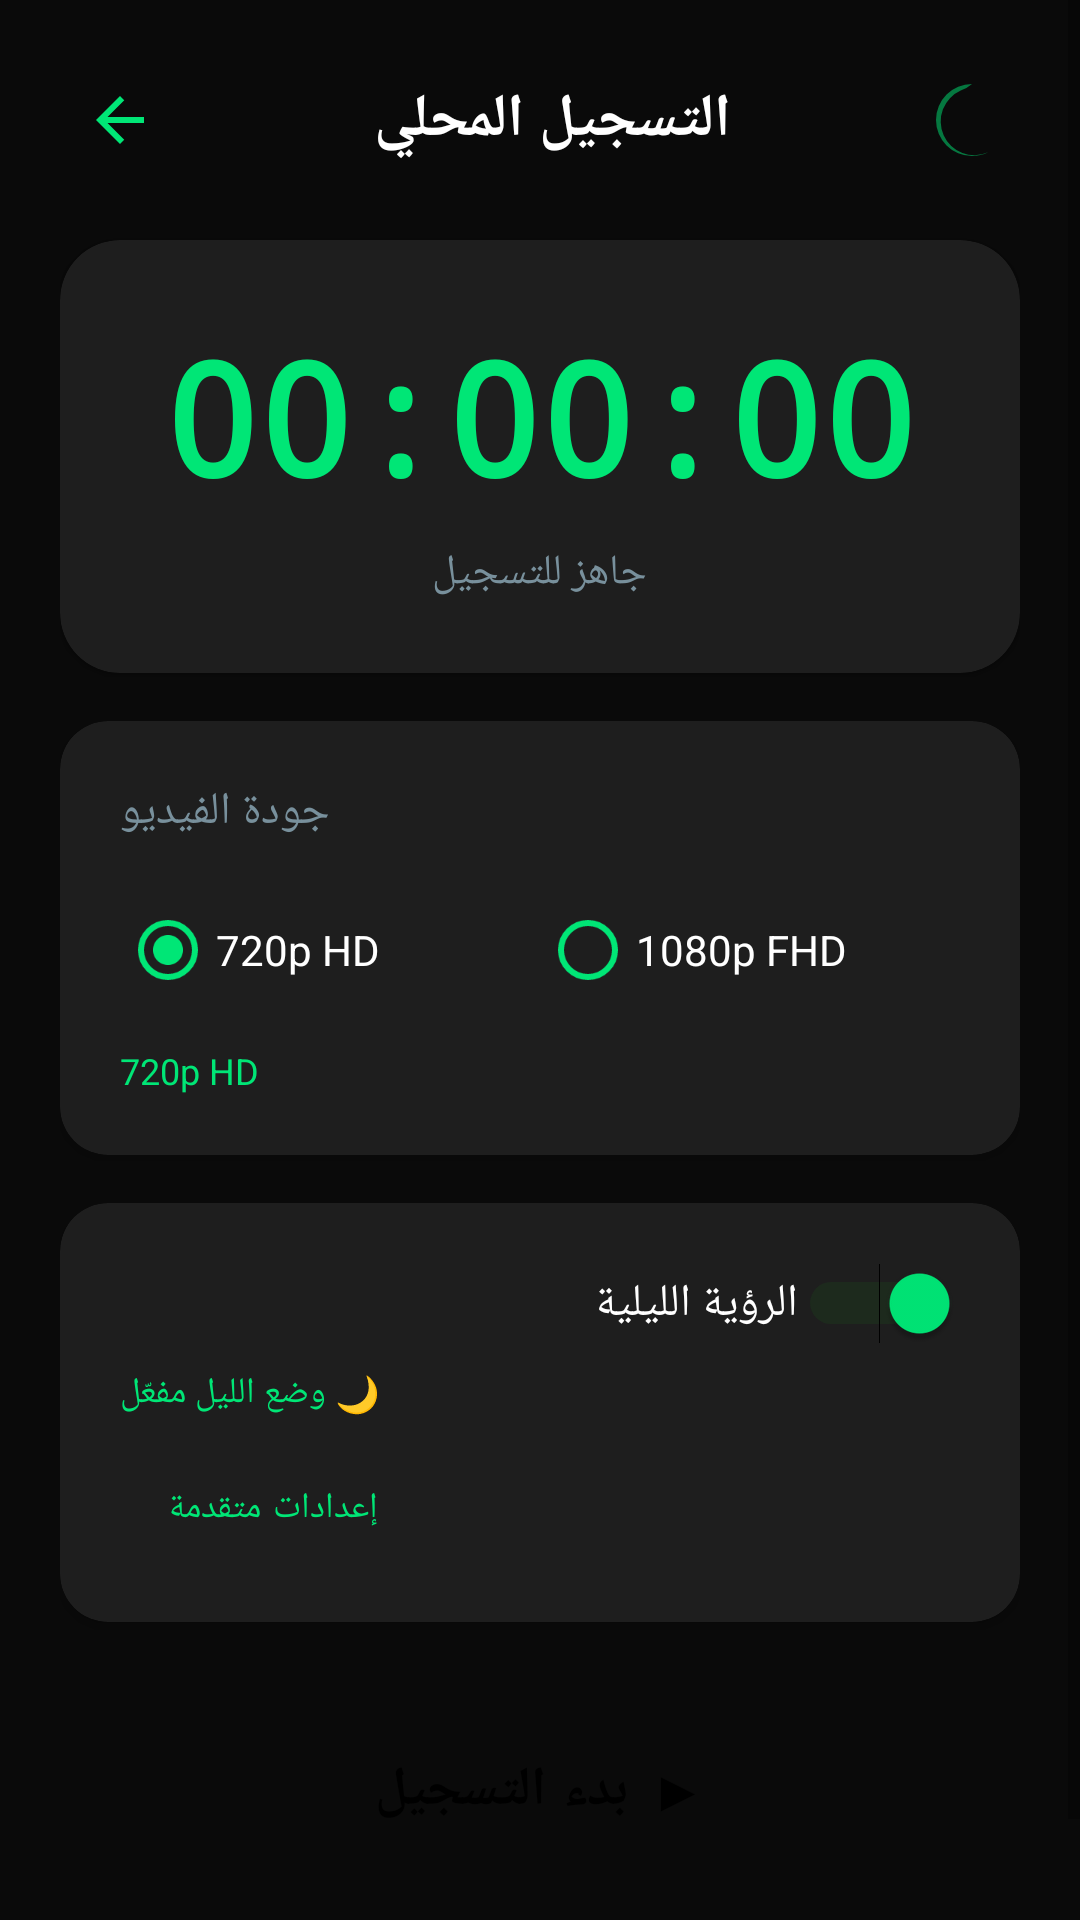

Reconstruct the res/layout file that produces this screen, plus the resources it refers to.
<!-- AndroidManifest.xml: application theme Theme.NightVisionCamera -->
<!-- res/layout/activity_local_recording.xml -->
<?xml version="1.0" encoding="utf-8"?>
<ScrollView
    xmlns:android="http://schemas.android.com/apk/res/android"
    xmlns:app="http://schemas.android.com/apk/res-auto"
    android:layout_width="match_parent"
    android:layout_height="match_parent"
    android:background="@color/bg_primary"
    android:fillViewport="true">

    <LinearLayout
        android:layout_width="match_parent"
        android:layout_height="wrap_content"
        android:orientation="vertical"
        android:padding="20dp">

        
        <LinearLayout
            android:layout_width="match_parent"
            android:layout_height="wrap_content"
            android:orientation="horizontal"
            android:gravity="center_vertical"
            android:layout_marginBottom="20dp">

            <ImageButton
                android:id="@+id/btnBack"
                android:layout_width="40dp"
                android:layout_height="40dp"
                android:src="@drawable/ic_arrow_back"
                android:tint="@color/accent_green"
                android:background="?attr/selectableItemBackgroundBorderless"
                android:contentDescription="رجوع"/>

            <TextView
                android:layout_width="0dp"
                android:layout_height="wrap_content"
                android:layout_weight="1"
                android:text="التسجيل المحلي"
                android:textSize="20sp"
                android:textColor="@color/text_primary"
                android:textStyle="bold"
                android:gravity="center"/>

            <ImageView
                android:id="@+id/ivMoonIndicator"
                android:layout_width="32dp"
                android:layout_height="32dp"
                android:src="@drawable/ic_moon"
                android:tint="@color/accent_green"
                android:alpha="0.5"/>
        </LinearLayout>

        
        <androidx.cardview.widget.CardView
            android:layout_width="match_parent"
            android:layout_height="wrap_content"
            app:cardBackgroundColor="@color/bg_card"
            app:cardCornerRadius="20dp"
            android:layout_marginBottom="16dp">

            <LinearLayout
                android:layout_width="match_parent"
                android:layout_height="wrap_content"
                android:orientation="vertical"
                android:padding="24dp"
                android:gravity="center">

                
                <View
                    android:id="@+id/recordingIndicator"
                    android:layout_width="12dp"
                    android:layout_height="12dp"
                    android:background="@drawable/recording_dot"
                    android:visibility="gone"
                    android:layout_marginBottom="8dp"/>

                <TextView
                    android:id="@+id/tvTimer"
                    android:layout_width="wrap_content"
                    android:layout_height="wrap_content"
                    android:text="00:00:00"
                    android:textSize="52sp"
                    android:textColor="@color/accent_green"
                    android:fontFamily="monospace"
                    android:textStyle="bold"/>

                <TextView
                    android:id="@+id/tvStatus"
                    android:layout_width="wrap_content"
                    android:layout_height="wrap_content"
                    android:text="جاهز للتسجيل"
                    android:textSize="14sp"
                    android:textColor="@color/text_secondary"
                    android:layout_marginTop="8dp"/>
            </LinearLayout>
        </androidx.cardview.widget.CardView>

        
        <androidx.cardview.widget.CardView
            android:layout_width="match_parent"
            android:layout_height="wrap_content"
            app:cardBackgroundColor="@color/bg_card"
            app:cardCornerRadius="16dp"
            android:layout_marginBottom="16dp">

            <LinearLayout
                android:layout_width="match_parent"
                android:layout_height="wrap_content"
                android:orientation="vertical"
                android:padding="20dp">

                <TextView
                    android:layout_width="wrap_content"
                    android:layout_height="wrap_content"
                    android:text="جودة الفيديو"
                    android:textSize="15sp"
                    android:textColor="@color/text_secondary"
                    android:layout_marginBottom="12dp"/>

                <RadioGroup
                    android:id="@+id/rgQuality"
                    android:layout_width="match_parent"
                    android:layout_height="wrap_content"
                    android:orientation="horizontal">

                    <RadioButton
                        android:id="@+id/rb720p"
                        android:layout_width="0dp"
                        android:layout_height="48dp"
                        android:layout_weight="1"
                        android:text="720p HD"
                        android:textColor="@color/text_primary"
                        android:buttonTint="@color/accent_green"
                        android:checked="true"/>

                    <RadioButton
                        android:id="@+id/rb1080p"
                        android:layout_width="0dp"
                        android:layout_height="48dp"
                        android:layout_weight="1"
                        android:text="1080p FHD"
                        android:textColor="@color/text_primary"
                        android:buttonTint="@color/accent_green"/>
                </RadioGroup>

                <TextView
                    android:id="@+id/tvSelectedQuality"
                    android:layout_width="wrap_content"
                    android:layout_height="wrap_content"
                    android:text="720p HD"
                    android:textSize="12sp"
                    android:textColor="@color/accent_green"
                    android:layout_marginTop="8dp"/>
            </LinearLayout>
        </androidx.cardview.widget.CardView>

        
        <androidx.cardview.widget.CardView
            android:layout_width="match_parent"
            android:layout_height="wrap_content"
            app:cardBackgroundColor="@color/bg_card"
            app:cardCornerRadius="16dp"
            android:layout_marginBottom="24dp">

            <LinearLayout
                android:layout_width="match_parent"
                android:layout_height="wrap_content"
                android:orientation="vertical"
                android:padding="20dp">

                <LinearLayout
                    android:layout_width="match_parent"
                    android:layout_height="wrap_content"
                    android:orientation="horizontal"
                    android:gravity="center_vertical">

                    <TextView
                        android:layout_width="0dp"
                        android:layout_height="wrap_content"
                        android:layout_weight="1"
                        android:text="الرؤية الليلية"
                        android:textSize="15sp"
                        android:textColor="@color/text_primary"/>

                    <Switch
                        android:id="@+id/switchNightVision"
                        android:layout_width="wrap_content"
                        android:layout_height="wrap_content"
                        android:checked="true"
                        android:thumbTint="@color/accent_green"
                        android:trackTint="#1B4D1B"/>
                </LinearLayout>

                <TextView
                    android:id="@+id/tvNightStatus"
                    android:layout_width="wrap_content"
                    android:layout_height="wrap_content"
                    android:text="🌙 وضع الليل مفعّل"
                    android:textSize="12sp"
                    android:textColor="@color/accent_green"
                    android:layout_marginTop="8dp"/>

                <Button
                    android:id="@+id/btnNightSettings"
                    android:layout_width="wrap_content"
                    android:layout_height="36dp"
                    android:text="إعدادات متقدمة"
                    android:textSize="12sp"
                    android:paddingStart="16dp"
                    android:paddingEnd="16dp"
                    android:textColor="@color/accent_green"
                    style="@style/Widget.MaterialComponents.Button.OutlinedButton"
                    app:strokeColor="@color/accent_green_dim"
                    android:layout_marginTop="12dp"/>
            </LinearLayout>
        </androidx.cardview.widget.CardView>

        
        <Button
            android:id="@+id/btnStartStop"
            android:layout_width="match_parent"
            android:layout_height="64dp"
            android:text="▶ بدء التسجيل"
            android:textSize="18sp"
            android:textColor="#000000"
            android:textStyle="bold"
            android:backgroundTint="@color/accent_green"
            style="@style/Widget.MaterialComponents.Button"
            app:cornerRadius="16dp"/>

        <TextView
            android:layout_width="match_parent"
            android:layout_height="wrap_content"
            android:text="يعمل في الخلفية عند قفل الشاشة · بدون صوت · MP4"
            android:textSize="11sp"
            android:textColor="@color/text_secondary"
            android:gravity="center"
            android:layout_marginTop="12dp"/>

    </LinearLayout>
</ScrollView>
<!-- resources referenced by this layout -->
<resources>
  <color name="accent_green">#00E676</color>
  <color name="bg_card">#1E1E1E</color>
  <color name="bg_primary">#0A0A0A</color>
  <color name="text_primary">#FFFFFF</color>
  <color name="text_secondary">#78909C</color>
  <!-- drawable ic_arrow_back (drawable) -->
  <?xml version="1.0" encoding="utf-8"?>
  <vector xmlns:android="http://schemas.android.com/apk/res/android" android:width="24dp" android:height="24dp" android:viewportWidth="24" android:viewportHeight="24">
      <path android:fillColor="#00E676" android:pathData="M20,11H7.83L13.42,5.41L12,4L4,12L12,20L13.41,18.59L7.83,13H20V11Z"/>
  </vector>
  <!-- drawable ic_moon (drawable) -->
  <?xml version="1.0" encoding="utf-8"?>
  <vector xmlns:android="http://schemas.android.com/apk/res/android" android:width="24dp" android:height="24dp" android:viewportWidth="24" android:viewportHeight="24">
      <path android:fillColor="#00E676" android:pathData="M12,3a9,9 0,0 0,0 18,9.1 9.1,0 0,0 4.04,-0.94A7,7 0,0 1,9.17 4.65,8.94 8.94,0 0,0 12,3Z"/>
  </vector>
  <!-- drawable recording_dot (drawable) -->
  <?xml version="1.0" encoding="utf-8"?>
  <shape xmlns:android="http://schemas.android.com/apk/res/android" android:shape="oval"><solid android:color="#FF1744"/></shape>
  <style name="Theme.NightVisionCamera" parent="Theme.MaterialComponents.DayNight.NoActionBar">
          <item name="colorPrimary">@color/colorPrimary</item>
          <item name="colorPrimaryVariant">@color/colorPrimaryVariant</item>
          <item name="colorOnPrimary">@color/colorOnPrimary</item>
          <item name="colorSecondary">@color/colorSecondary</item>
          <item name="colorOnSecondary">@color/colorOnSecondary</item>
          <item name="android:colorBackground">@color/colorBackground</item>
          <item name="colorSurface">@color/colorSurface</item>
          <item name="colorOnSurface">@color/colorOnSurface</item>
          <item name="colorError">@color/colorError</item>
          <item name="colorOnError">@color/colorOnError</item>
          <item name="android:statusBarColor">@color/bg_primary</item>
          <item name="android:navigationBarColor">@color/bg_primary</item>
          <item name="android:windowBackground">@color/bg_primary</item>
      </style>
  <color name="colorPrimary">#00E676</color>
  <color name="colorPrimaryVariant">#00C853</color>
  <color name="colorOnPrimary">#000000</color>
  <color name="colorSecondary">#40C4FF</color>
  <color name="colorOnSecondary">#000000</color>
  <color name="colorBackground">#0A0A0A</color>
  <color name="colorSurface">#1A1A1A</color>
  <color name="colorOnSurface">#FFFFFF</color>
  <color name="colorError">#FF1744</color>
  <color name="colorOnError">#FFFFFF</color>
</resources>
